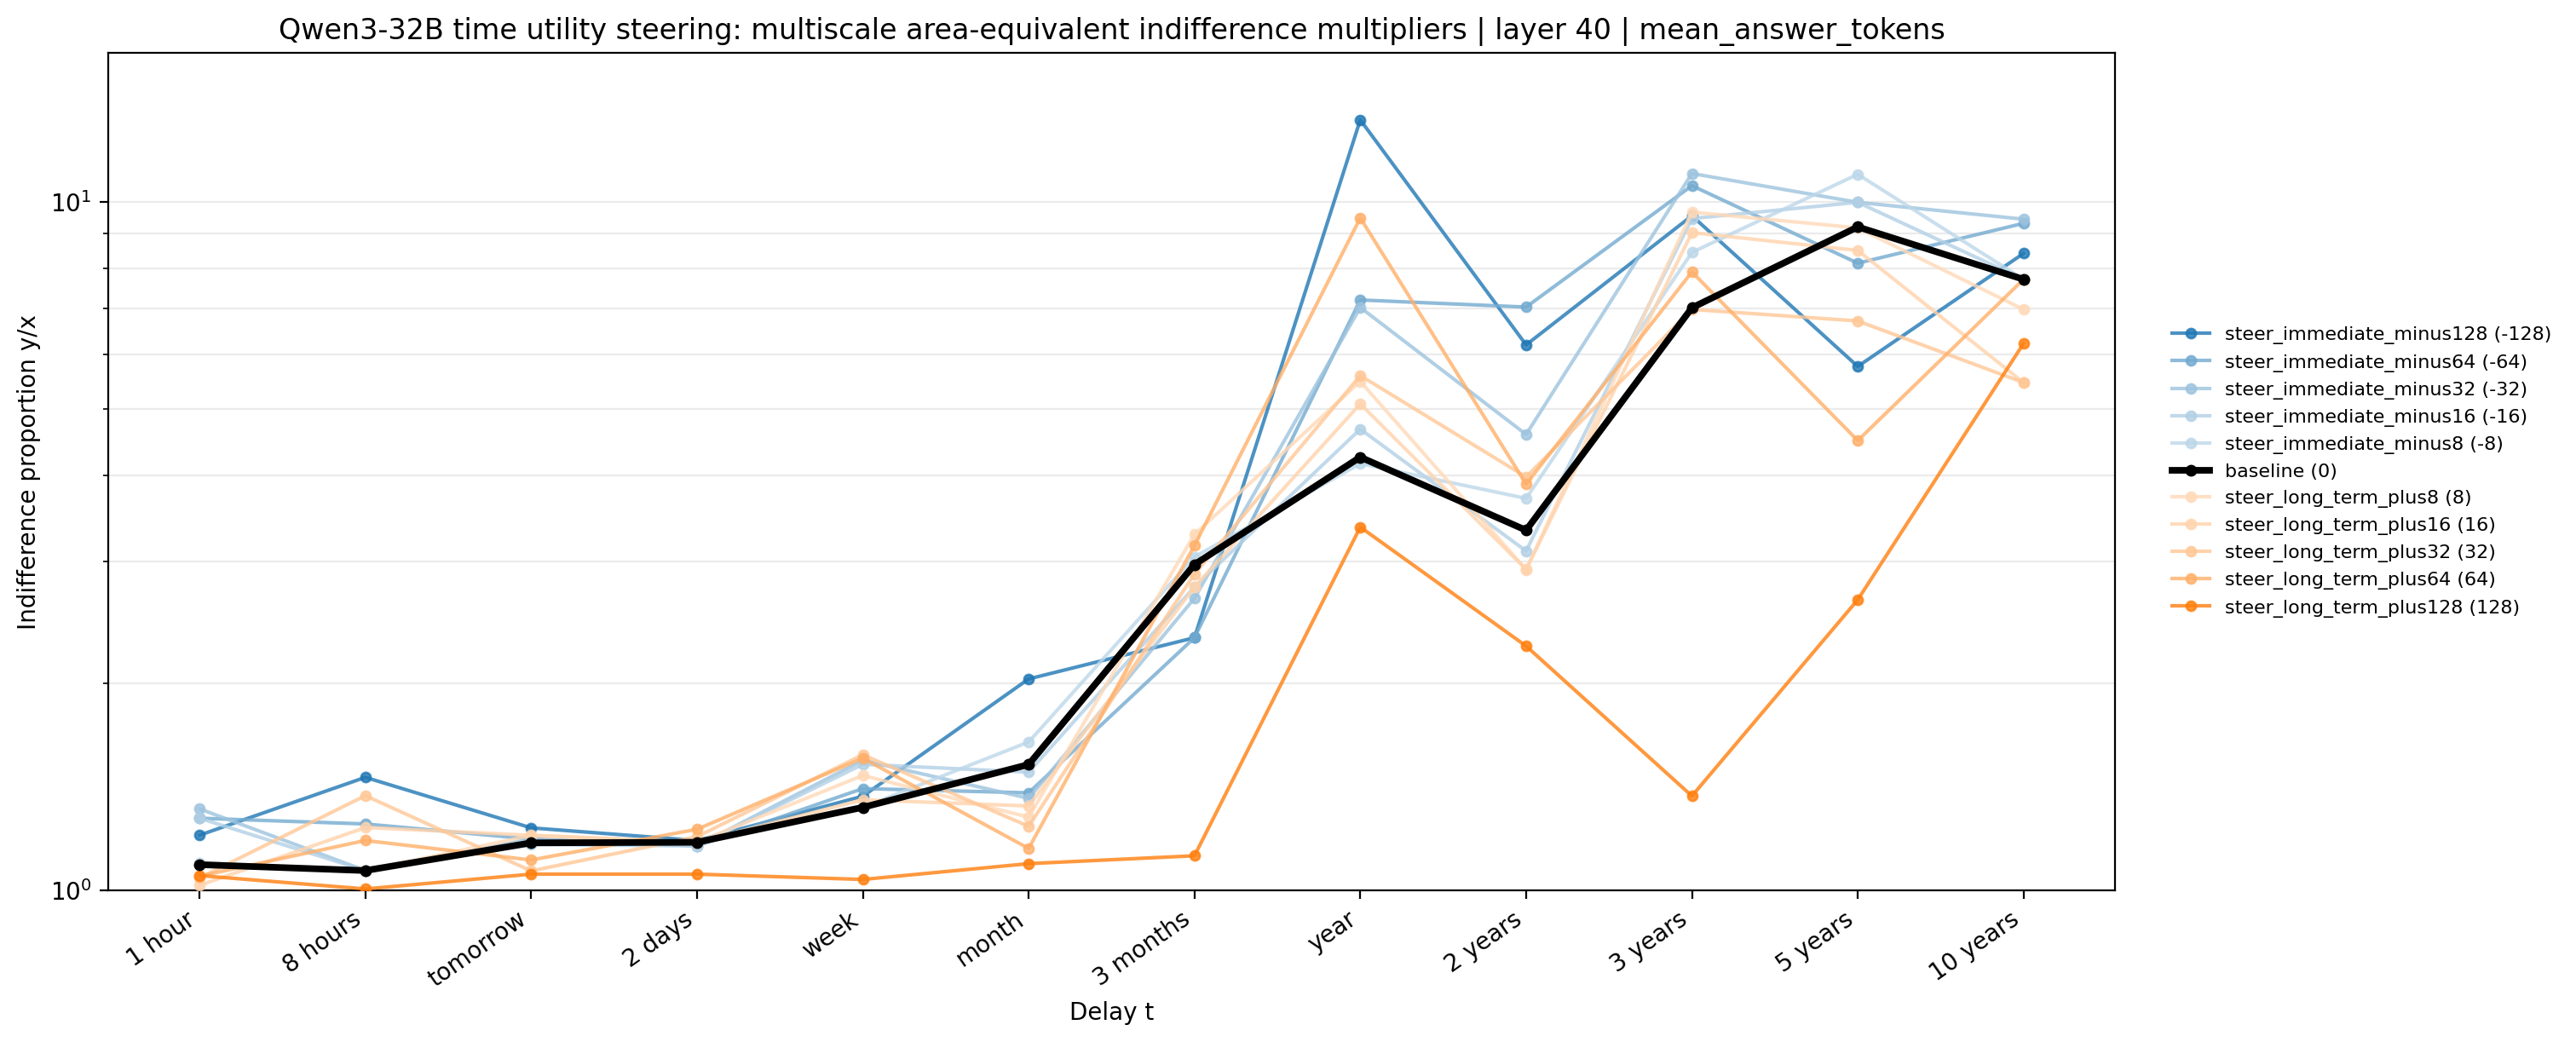

Source data for this figure (header and first rows):
method, condition, signed_strength, t_delay, delay_idx, area_choose_later, indifference_multiplier, plot_multiplier, log_indifference_multiplier, status, parsed_weight_fraction, n_factor_rows, n_valid_factor_rows
area_equivalent_multiscale, steer_immediate_minus128, -128.0, 1 hour, 0, 0.9599, 1.203, 1.203, 0.1846, finite, 1.0, 64, 64
area_equivalent_multiscale, steer_immediate_minus128, -128.0, 8 hours, 1, 0.9179, 1.459, 1.459, 0.378, finite, 1.0, 64, 64
area_equivalent_multiscale, steer_immediate_minus128, -128.0, tomorrow, 2, 0.9546, 1.233, 1.233, 0.2091, finite, 0.9997, 64, 62
area_equivalent_multiscale, steer_immediate_minus128, -128.0, 2 days, 3, 0.9638, 1.181, 1.181, 0.1668, finite, 1.0, 64, 64
area_equivalent_multiscale, steer_immediate_minus128, -128.0, week, 4, 0.9316, 1.37, 1.37, 0.3149, finite, 1.0, 64, 64
area_equivalent_multiscale, steer_immediate_minus128, -128.0, month, 5, 0.8465, 2.028, 2.028, 0.7069, finite, 1.0, 64, 64
area_equivalent_multiscale, steer_immediate_minus128, -128.0, 3 months, 6, 0.8166, 2.327, 2.327, 0.8448, finite, 1.0, 64, 64
area_equivalent_multiscale, steer_immediate_minus128, -128.0, year, 7, 0.4407, 13.14, 13.14, 2.576, finite, 1.0, 64, 64
area_equivalent_multiscale, steer_immediate_minus128, -128.0, 2 years, 8, 0.604, 6.193, 6.193, 1.823, finite, 1.0, 64, 64
area_equivalent_multiscale, steer_immediate_minus128, -128.0, 3 years, 9, 0.5103, 9.537, 9.537, 2.255, finite, 1.0, 64, 64
area_equivalent_multiscale, steer_immediate_minus128, -128.0, 5 years, 10, 0.6197, 5.763, 5.763, 1.752, finite, 1.0, 64, 64
area_equivalent_multiscale, steer_immediate_minus128, -128.0, 10 years, 11, 0.5376, 8.409, 8.409, 2.129, finite, 1.0, 64, 64
area_equivalent_multiscale, steer_immediate_minus64, -64.0, 1 hour, 0, 0.9476, 1.273, 1.273, 0.2413, finite, 0.9782, 64, 63
area_equivalent_multiscale, steer_immediate_minus64, -64.0, 8 hours, 1, 0.9518, 1.249, 1.249, 0.2222, finite, 1.0, 64, 64
area_equivalent_multiscale, steer_immediate_minus64, -64.0, tomorrow, 2, 0.9627, 1.187, 1.187, 0.1718, finite, 0.9996, 64, 61
area_equivalent_multiscale, steer_immediate_minus64, -64.0, 2 days, 3, 0.9677, 1.161, 1.161, 0.1489, finite, 1.0, 64, 64
area_equivalent_multiscale, steer_immediate_minus64, -64.0, week, 4, 0.9261, 1.405, 1.405, 0.3404, finite, 1.0, 64, 64
area_equivalent_multiscale, steer_immediate_minus64, -64.0, month, 5, 0.9292, 1.386, 1.386, 0.3262, finite, 1.0, 64, 64
area_equivalent_multiscale, steer_immediate_minus64, -64.0, 3 months, 6, 0.8166, 2.327, 2.327, 0.8448, finite, 1.0, 64, 64
area_equivalent_multiscale, steer_immediate_minus64, -64.0, year, 7, 0.5714, 7.197, 7.197, 1.974, finite, 1.0, 64, 64
area_equivalent_multiscale, steer_immediate_minus64, -64.0, 2 years, 8, 0.5766, 7.028, 7.028, 1.95, finite, 1.0, 64, 64
area_equivalent_multiscale, steer_immediate_minus64, -64.0, 3 years, 9, 0.4884, 10.55, 10.55, 2.356, finite, 1.0, 64, 64
area_equivalent_multiscale, steer_immediate_minus64, -64.0, 5 years, 10, 0.5447, 8.139, 8.139, 2.097, finite, 1.0, 64, 64
area_equivalent_multiscale, steer_immediate_minus64, -64.0, 10 years, 11, 0.5158, 9.299, 9.299, 2.23, finite, 1.0, 64, 64
area_equivalent_multiscale, steer_immediate_minus32, -32.0, 1 hour, 0, 0.9408, 1.313, 1.313, 0.2727, finite, 0.9782, 64, 63
area_equivalent_multiscale, steer_immediate_minus32, -32.0, 8 hours, 1, 0.9856, 1.069, 1.069, 0.06633, finite, 1.0, 64, 64
area_equivalent_multiscale, steer_immediate_minus32, -32.0, tomorrow, 2, 0.9627, 1.187, 1.187, 0.1718, finite, 0.9996, 64, 61
area_equivalent_multiscale, steer_immediate_minus32, -32.0, 2 days, 3, 0.9677, 1.161, 1.161, 0.1489, finite, 1.0, 64, 64
area_equivalent_multiscale, steer_immediate_minus32, -32.0, week, 4, 0.9055, 1.545, 1.545, 0.435, finite, 1.0, 64, 64
area_equivalent_multiscale, steer_immediate_minus32, -32.0, month, 5, 0.9331, 1.361, 1.361, 0.3079, finite, 1.0, 64, 64
area_equivalent_multiscale, steer_immediate_minus32, -32.0, 3 months, 6, 0.7879, 2.656, 2.656, 0.9767, finite, 1.0, 64, 64
area_equivalent_multiscale, steer_immediate_minus32, -32.0, year, 7, 0.5768, 7.02, 7.02, 1.949, finite, 1.0, 64, 64
area_equivalent_multiscale, steer_immediate_minus32, -32.0, 2 years, 8, 0.669, 4.591, 4.591, 1.524, finite, 1.0, 64, 64
area_equivalent_multiscale, steer_immediate_minus32, -32.0, 3 years, 9, 0.4796, 10.98, 10.98, 2.396, finite, 1.0, 64, 64
area_equivalent_multiscale, steer_immediate_minus32, -32.0, 5 years, 10, 0.5005, 9.975, 9.975, 2.3, finite, 1.0, 64, 64
area_equivalent_multiscale, steer_immediate_minus32, -32.0, 10 years, 11, 0.5128, 9.429, 9.429, 2.244, finite, 1.0, 64, 64
area_equivalent_multiscale, steer_immediate_minus16, -16.0, 1 hour, 0, 0.9476, 1.273, 1.273, 0.2413, finite, 0.9782, 64, 63
area_equivalent_multiscale, steer_immediate_minus16, -16.0, 8 hours, 1, 0.9856, 1.069, 1.069, 0.06633, finite, 1.0, 64, 64
area_equivalent_multiscale, steer_immediate_minus16, -16.0, tomorrow, 2, 0.9668, 1.165, 1.165, 0.153, finite, 0.9996, 64, 61
area_equivalent_multiscale, steer_immediate_minus16, -16.0, 2 days, 3, 0.9677, 1.161, 1.161, 0.1489, finite, 1.0, 64, 64
area_equivalent_multiscale, steer_immediate_minus16, -16.0, week, 4, 0.9085, 1.524, 1.524, 0.4216, finite, 1.0, 64, 64
area_equivalent_multiscale, steer_immediate_minus16, -16.0, month, 5, 0.9141, 1.485, 1.485, 0.3955, finite, 1.0, 64, 64
area_equivalent_multiscale, steer_immediate_minus16, -16.0, 3 months, 6, 0.7798, 2.757, 2.757, 1.014, finite, 1.0, 64, 64
area_equivalent_multiscale, steer_immediate_minus16, -16.0, year, 7, 0.6652, 4.674, 4.674, 1.542, finite, 1.0, 64, 64
area_equivalent_multiscale, steer_immediate_minus16, -16.0, 2 years, 8, 0.7536, 3.11, 3.11, 1.135, finite, 1.0, 64, 64
area_equivalent_multiscale, steer_immediate_minus16, -16.0, 3 years, 9, 0.5123, 9.449, 9.449, 2.246, finite, 1.0, 64, 64
area_equivalent_multiscale, steer_immediate_minus16, -16.0, 5 years, 10, 0.5005, 9.975, 9.975, 2.3, finite, 1.0, 64, 64
area_equivalent_multiscale, steer_immediate_minus16, -16.0, 10 years, 11, 0.5564, 7.711, 7.711, 2.043, finite, 1.0, 64, 64
area_equivalent_multiscale, steer_immediate_minus8, -8.0, 1 hour, 0, 0.98, 1.097, 1.097, 0.09214, finite, 1.0, 64, 64
area_equivalent_multiscale, steer_immediate_minus8, -8.0, 8 hours, 1, 0.9856, 1.069, 1.069, 0.06633, finite, 1.0, 64, 64
area_equivalent_multiscale, steer_immediate_minus8, -8.0, tomorrow, 2, 0.9655, 1.172, 1.172, 0.159, finite, 0.9996, 64, 61
area_equivalent_multiscale, steer_immediate_minus8, -8.0, 2 days, 3, 0.9651, 1.174, 1.174, 0.1608, finite, 1.0, 64, 64
area_equivalent_multiscale, steer_immediate_minus8, -8.0, week, 4, 0.9397, 1.32, 1.32, 0.2777, finite, 1.0, 64, 64
area_equivalent_multiscale, steer_immediate_minus8, -8.0, month, 5, 0.8923, 1.642, 1.642, 0.4961, finite, 1.0, 64, 64
area_equivalent_multiscale, steer_immediate_minus8, -8.0, 3 months, 6, 0.7579, 3.049, 3.049, 1.115, finite, 1.0, 64, 64
area_equivalent_multiscale, steer_immediate_minus8, -8.0, year, 7, 0.6902, 4.165, 4.165, 1.427, finite, 1.0, 64, 64
area_equivalent_multiscale, steer_immediate_minus8, -8.0, 2 years, 8, 0.7154, 3.708, 3.708, 1.31, finite, 1.0, 64, 64
area_equivalent_multiscale, steer_immediate_minus8, -8.0, 3 years, 9, 0.5369, 8.438, 8.438, 2.133, finite, 1.0, 64, 64
area_equivalent_multiscale, steer_immediate_minus8, -8.0, 5 years, 10, 0.4802, 10.95, 10.95, 2.394, finite, 1.0, 64, 64
area_equivalent_multiscale, steer_immediate_minus8, -8.0, 10 years, 11, 0.5564, 7.711, 7.711, 2.043, finite, 1.0, 64, 64
... 72 more rows
